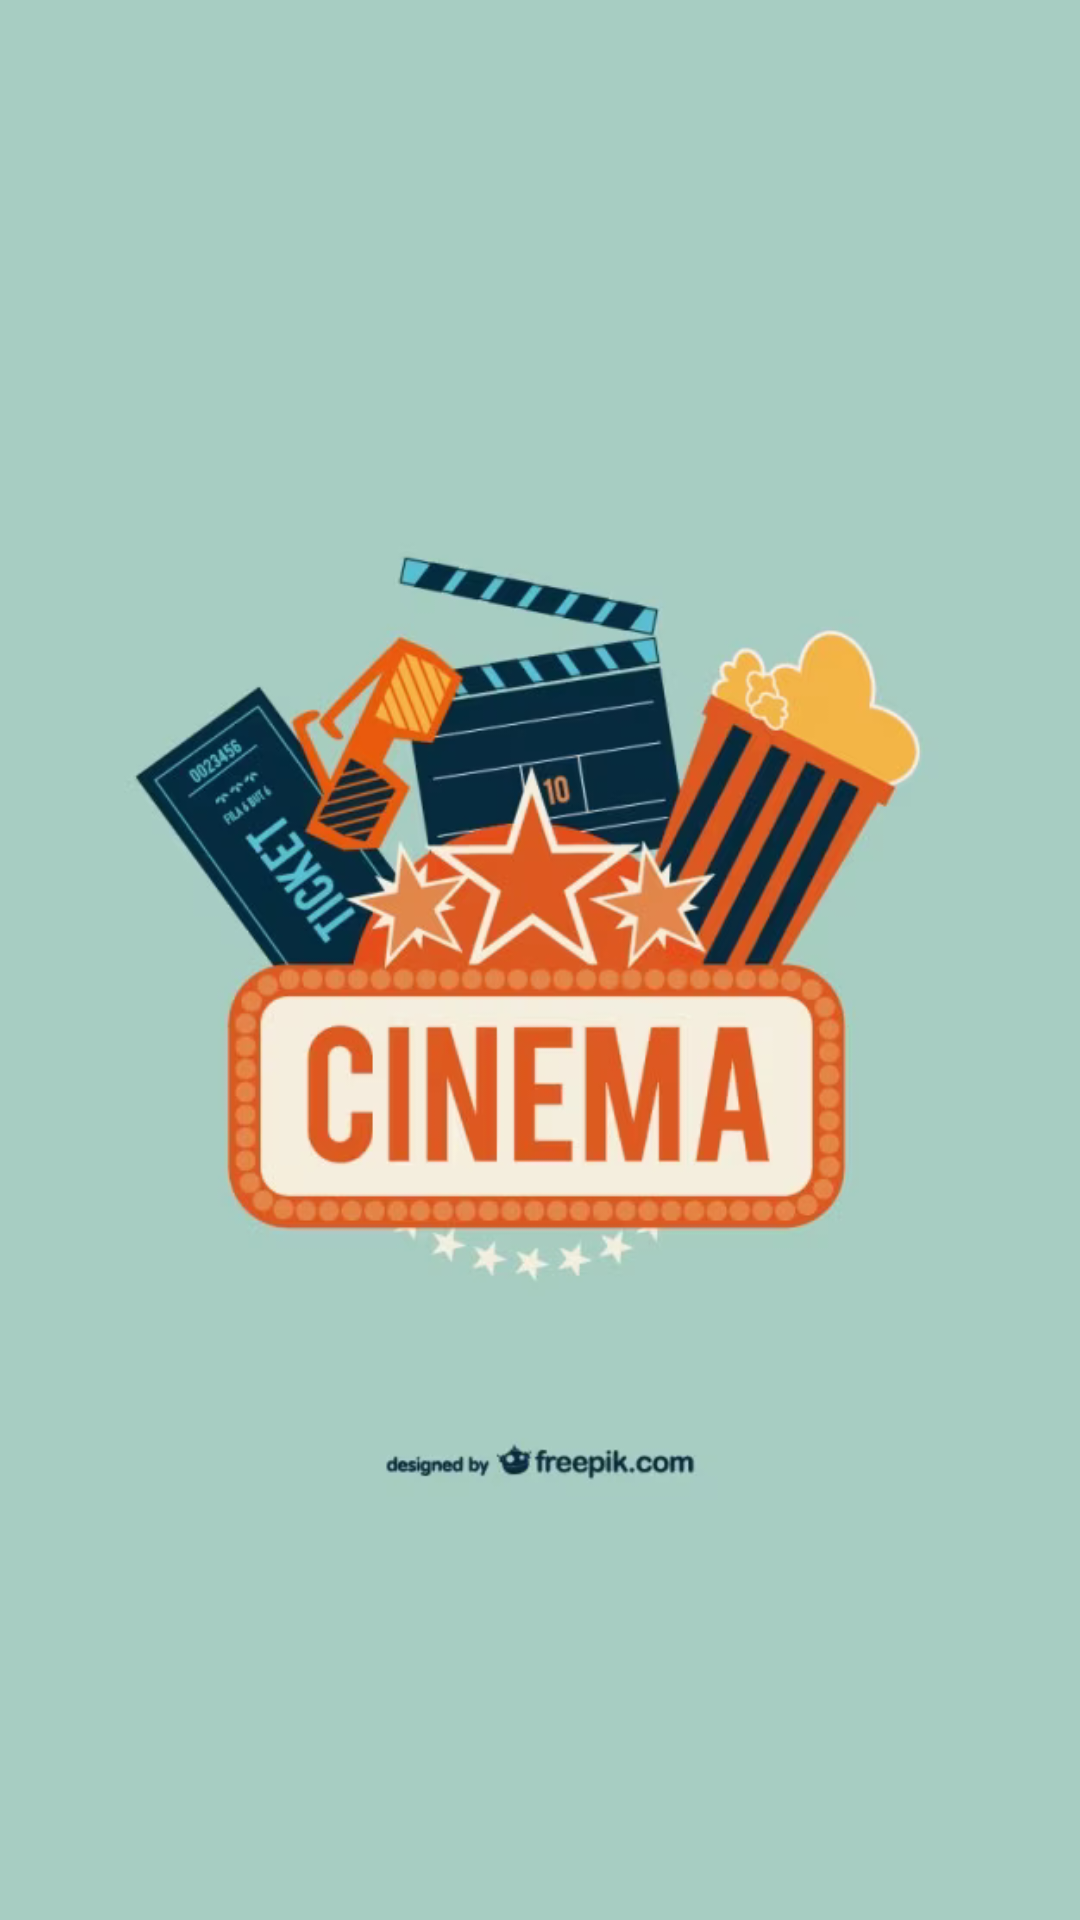

Here is an Android app screen rendered from its layout file. Give the layout XML and the strings, colors and styles it references.
<!-- AndroidManifest.xml: application theme Theme.RetoCine -->
<!-- res/layout/activity_splash.xml -->
<?xml version="1.0" encoding="utf-8"?>
<androidx.constraintlayout.widget.ConstraintLayout xmlns:android="http://schemas.android.com/apk/res/android"
    xmlns:app="http://schemas.android.com/apk/res-auto"
    xmlns:tools="http://schemas.android.com/tools"
    android:layout_width="match_parent"
    android:layout_height="match_parent"
    android:background="@color/SplashBackground"
    tools:context=".View.SplashActivity">

    <ImageView
        android:id="@+id/IVLogoSplash"
        android:layout_width="wrap_content"
        android:layout_height="wrap_content"
        android:src="@drawable/cinemasplash"
        app:layout_constraintStart_toStartOf="parent"
        app:layout_constraintTop_toTopOf="parent"
        app:layout_constraintBottom_toBottomOf="parent"
        app:layout_constraintEnd_toEndOf="parent"/>

</androidx.constraintlayout.widget.ConstraintLayout>
<!-- resources referenced by this layout -->
<resources>
  <color name="SplashBackground">#a7cdc2</color>
  <!-- drawable cinemasplash: png bitmap (drawable, 213125 bytes) -->
  <style name="Theme.RetoCine" parent="Theme.MaterialComponents.DayNight.DarkActionBar">
          
          <item name="colorPrimary">@color/purple_500</item>
          <item name="colorPrimaryVariant">@color/purple_700</item>
          <item name="colorOnPrimary">@color/white</item>
          
          <item name="colorSecondary">@color/teal_200</item>
          <item name="colorSecondaryVariant">@color/teal_700</item>
          <item name="colorOnSecondary">@color/black</item>
          
          <item name="android:statusBarColor">?attr/colorPrimaryVariant</item>
          
      </style>
  <color name="purple_500">#FF6200EE</color>
  <color name="purple_700">#FF3700B3</color>
  <color name="white">#FFFFFFFF</color>
  <color name="teal_200">#FF03DAC5</color>
  <color name="teal_700">#FF018786</color>
  <color name="black">#FF000000</color>
</resources>
